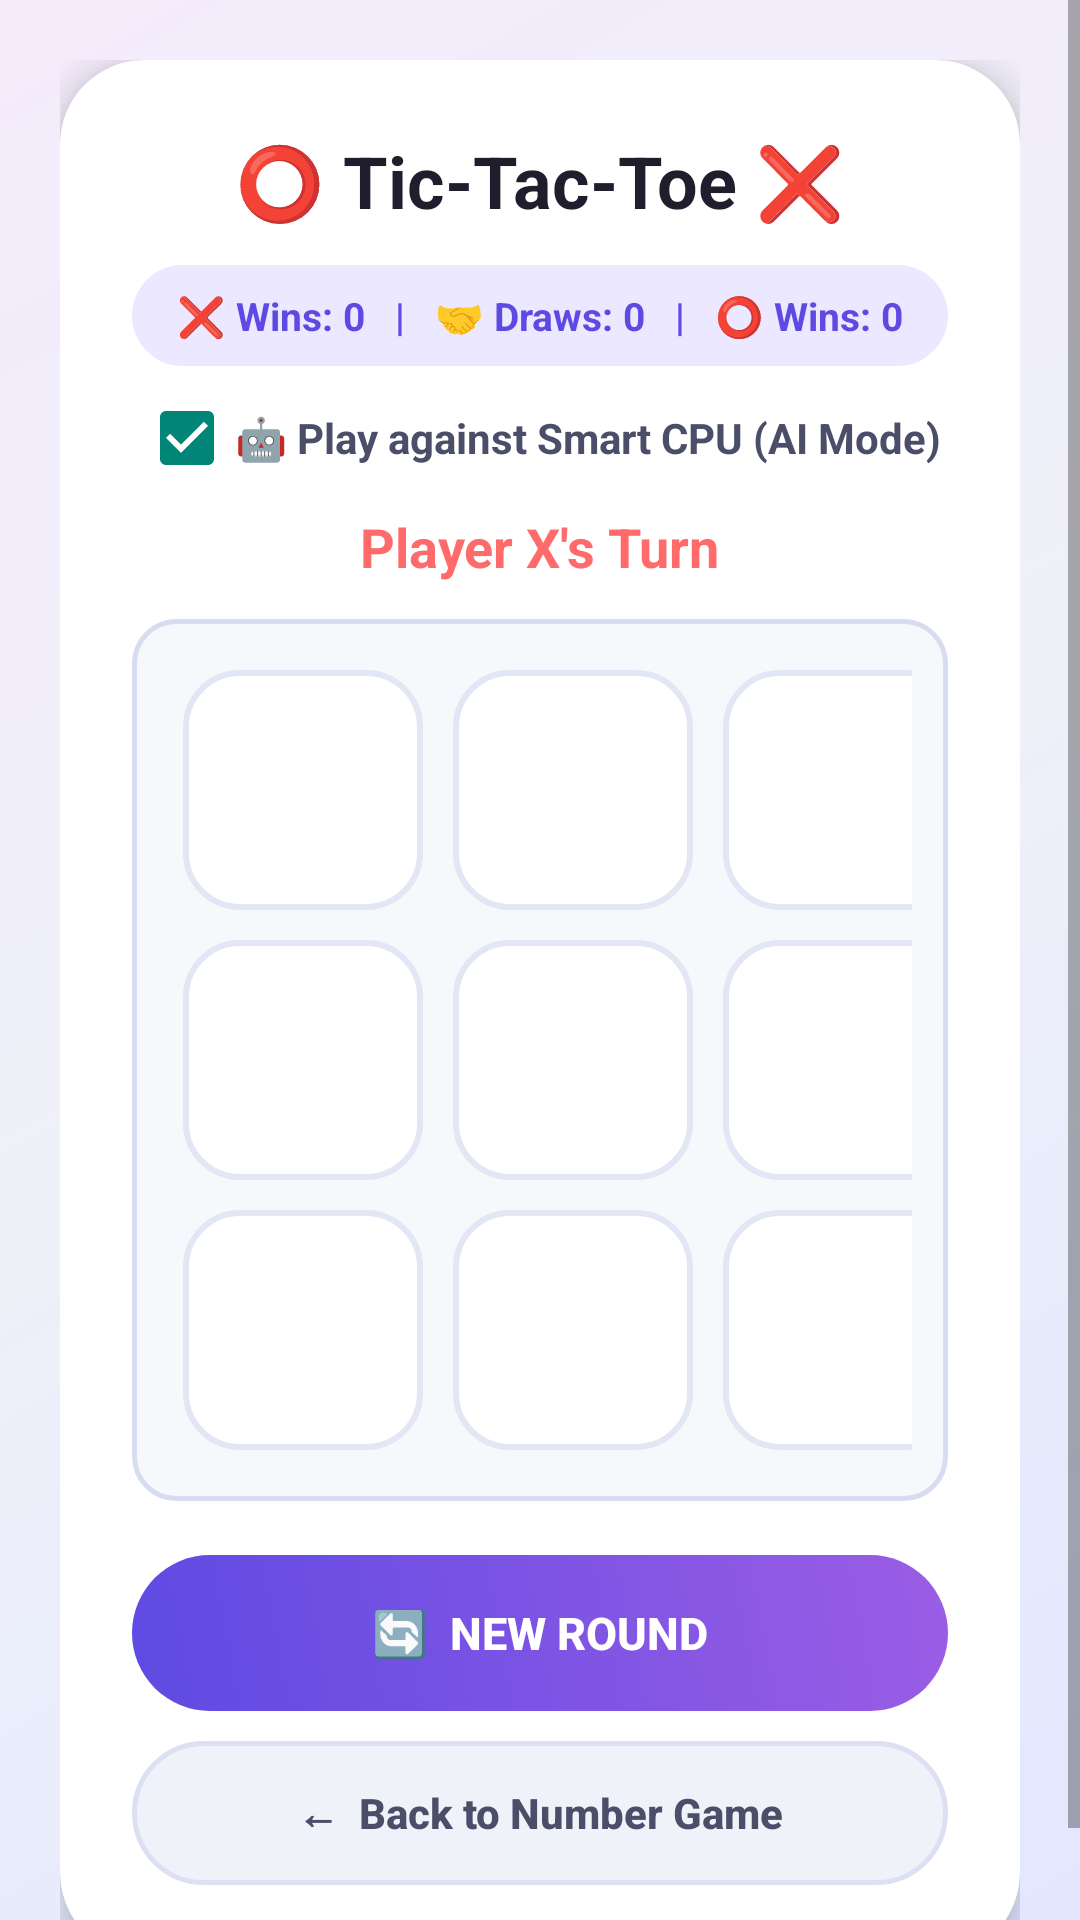

Reconstruct the res/layout file that produces this screen, plus the resources it refers to.
<!-- AndroidManifest.xml: activity theme Theme.AppCompat.Light.NoActionBar -->
<!-- res/layout/activity_tic_tac_toe.xml -->
<?xml version="1.0" encoding="utf-8"?>
<ScrollView xmlns:android="http://schemas.android.com/apk/res/android"
    xmlns:app="http://schemas.android.com/apk/res-auto"
    android:layout_width="match_parent"
    android:layout_height="match_parent"
    android:background="@drawable/bg_gradient_mesh"
    android:fillViewport="true">

    <androidx.constraintlayout.widget.ConstraintLayout
        android:layout_width="match_parent"
        android:layout_height="wrap_content"
        android:padding="20dp">

        <androidx.cardview.widget.CardView
            android:layout_width="match_parent"
            android:layout_height="wrap_content"
            app:cardCornerRadius="28dp"
            app:cardElevation="8dp"
            app:cardBackgroundColor="#FFFFFF"
            app:layout_constraintTop_toTopOf="parent"
            app:layout_constraintBottom_toBottomOf="parent"
            app:layout_constraintStart_toStartOf="parent"
            app:layout_constraintEnd_toEndOf="parent">

            <LinearLayout
                android:layout_width="match_parent"
                android:layout_height="wrap_content"
                android:orientation="vertical"
                android:gravity="center_horizontal"
                android:padding="24dp">

                <TextView
                    android:layout_width="wrap_content"
                    android:layout_height="wrap_content"
                    android:text="⭕ Tic-Tac-Toe ❌"
                    android:textSize="24sp"
                    android:textStyle="bold"
                    android:textColor="#1E1E2C" />

                <TextView
                    android:id="@+id/tvScoreBoard"
                    android:layout_width="match_parent"
                    android:layout_height="wrap_content"
                    android:text="❌ Wins: 0   |   🤝 Draws: 0   |   ⭕ Wins: 0"
                    android:textSize="13sp"
                    android:textStyle="bold"
                    android:textColor="#5E4AE3"
                    android:gravity="center"
                    android:background="@drawable/bg_badge"
                    android:paddingVertical="8dp"
                    android:layout_marginTop="12dp" />

                <CheckBox
                    android:id="@+id/cbVsCpu"
                    android:layout_width="wrap_content"
                    android:layout_height="wrap_content"
                    android:text="🤖 Play against Smart CPU (AI Mode)"
                    android:checked="true"
                    android:textStyle="bold"
                    android:textColor="#4A4E69"
                    android:layout_marginTop="8dp" />

                <TextView
                    android:id="@+id/tvTurnStatus"
                    android:layout_width="wrap_content"
                    android:layout_height="wrap_content"
                    android:text="Player X's Turn"
                    android:textSize="18sp"
                    android:textStyle="bold"
                    android:textColor="#FF6B6B"
                    android:layout_marginTop="8dp"
                    android:layout_marginBottom="12dp" />

                
                <GridLayout
                    android:layout_width="wrap_content"
                    android:layout_height="wrap_content"
                    android:rowCount="3"
                    android:columnCount="3"
                    android:background="@drawable/bg_input_box"
                    android:padding="12dp">

                    <androidx.appcompat.widget.AppCompatButton android:id="@+id/btnCell0" android:layout_width="80dp" android:layout_height="80dp" android:layout_margin="5dp" android:textSize="32sp" android:textStyle="bold" android:background="@drawable/bg_ttt_cell" android:stateListAnimator="@null" />
                    <androidx.appcompat.widget.AppCompatButton android:id="@+id/btnCell1" android:layout_width="80dp" android:layout_height="80dp" android:layout_margin="5dp" android:textSize="32sp" android:textStyle="bold" android:background="@drawable/bg_ttt_cell" android:stateListAnimator="@null" />
                    <androidx.appcompat.widget.AppCompatButton android:id="@+id/btnCell2" android:layout_width="80dp" android:layout_height="80dp" android:layout_margin="5dp" android:textSize="32sp" android:textStyle="bold" android:background="@drawable/bg_ttt_cell" android:stateListAnimator="@null" />
                    <androidx.appcompat.widget.AppCompatButton android:id="@+id/btnCell3" android:layout_width="80dp" android:layout_height="80dp" android:layout_margin="5dp" android:textSize="32sp" android:textStyle="bold" android:background="@drawable/bg_ttt_cell" android:stateListAnimator="@null" />
                    <androidx.appcompat.widget.AppCompatButton android:id="@+id/btnCell4" android:layout_width="80dp" android:layout_height="80dp" android:layout_margin="5dp" android:textSize="32sp" android:textStyle="bold" android:background="@drawable/bg_ttt_cell" android:stateListAnimator="@null" />
                    <androidx.appcompat.widget.AppCompatButton android:id="@+id/btnCell5" android:layout_width="80dp" android:layout_height="80dp" android:layout_margin="5dp" android:textSize="32sp" android:textStyle="bold" android:background="@drawable/bg_ttt_cell" android:stateListAnimator="@null" />
                    <androidx.appcompat.widget.AppCompatButton android:id="@+id/btnCell6" android:layout_width="80dp" android:layout_height="80dp" android:layout_margin="5dp" android:textSize="32sp" android:textStyle="bold" android:background="@drawable/bg_ttt_cell" android:stateListAnimator="@null" />
                    <androidx.appcompat.widget.AppCompatButton android:id="@+id/btnCell7" android:layout_width="80dp" android:layout_height="80dp" android:layout_margin="5dp" android:textSize="32sp" android:textStyle="bold" android:background="@drawable/bg_ttt_cell" android:stateListAnimator="@null" />
                    <androidx.appcompat.widget.AppCompatButton android:id="@+id/btnCell8" android:layout_width="80dp" android:layout_height="80dp" android:layout_margin="5dp" android:textSize="32sp" android:textStyle="bold" android:background="@drawable/bg_ttt_cell" android:stateListAnimator="@null" />
                </GridLayout>

                
                <androidx.appcompat.widget.AppCompatButton
                    android:id="@+id/btnResetBoard"
                    android:layout_width="match_parent"
                    android:layout_height="52dp"
                    android:text="🔄  NEW ROUND"
                    android:textAllCaps="false"
                    android:textSize="15sp"
                    android:textStyle="bold"
                    android:textColor="#FFFFFF"
                    android:background="@drawable/btn_gradient_primary"
                    android:stateListAnimator="@null"
                    android:layout_marginTop="18dp" />

                <androidx.appcompat.widget.AppCompatButton
                    android:id="@+id/btnBackFromTtt"
                    android:layout_width="match_parent"
                    android:layout_height="48dp"
                    android:text="←  Back to Number Game"
                    android:textAllCaps="false"
                    android:textSize="14sp"
                    android:textStyle="bold"
                    android:textColor="#4A4E69"
                    android:background="@drawable/btn_tonal_secondary"
                    android:stateListAnimator="@null"
                    android:layout_marginTop="10dp" />

            </LinearLayout>
        </androidx.cardview.widget.CardView>
    </androidx.constraintlayout.widget.ConstraintLayout>
</ScrollView>
<!-- resources referenced by this layout -->
<resources>
  <!-- drawable bg_badge (drawable) -->
  <?xml version="1.0" encoding="utf-8"?>
  <shape xmlns:android="http://schemas.android.com/apk/res/android">
      <solid android:color="#ECE8FF" />
      <corners android:radius="20dp" />
  </shape>
  <!-- drawable bg_gradient_mesh (drawable) -->
  <?xml version="1.0" encoding="utf-8"?>
  <shape xmlns:android="http://schemas.android.com/apk/res/android"
      android:shape="rectangle">
      <gradient
          android:angle="135"
          android:startColor="#E2E7FF"
          android:centerColor="#EEF0F8"
          android:endColor="#F4EBFB"
          android:type="linear" />
  </shape>
  <!-- drawable bg_input_box (drawable) -->
  <?xml version="1.0" encoding="utf-8"?>
  <shape xmlns:android="http://schemas.android.com/apk/res/android">
      <solid android:color="#F7F8FC" />
      <corners android:radius="14dp" />
      <stroke android:width="1.5dp" android:color="#D8DCF0" />
  </shape>
  <!-- drawable bg_ttt_cell (drawable) -->
  <?xml version="1.0" encoding="utf-8"?>
  <ripple xmlns:android="http://schemas.android.com/apk/res/android"
      android:color="#205E4AE3">
      <item>
          <shape android:shape="rectangle">
              <solid android:color="#FFFFFF" />
              <corners android:radius="18dp" />
              <stroke android:width="2dp" android:color="#E2E6F5" />
          </shape>
      </item>
  </ripple>
  <!-- drawable btn_gradient_primary (drawable) -->
  <?xml version="1.0" encoding="utf-8"?>
  <ripple xmlns:android="http://schemas.android.com/apk/res/android"
      android:color="#40FFFFFF">
      <item>
          <shape android:shape="rectangle">
              <gradient
                  android:angle="45"
                  android:startColor="#5E4AE3"
                  android:endColor="#9B5DE5"
                  android:type="linear" />
              <corners android:radius="28dp" />
          </shape>
      </item>
  </ripple>
  <!-- drawable btn_tonal_secondary (drawable) -->
  <?xml version="1.0" encoding="utf-8"?>
  <ripple xmlns:android="http://schemas.android.com/apk/res/android"
      android:color="#255E4AE3">
      <item>
          <shape android:shape="rectangle">
              <solid android:color="#F0F2FA" />
              <corners android:radius="28dp" />
              <stroke android:width="1.5dp" android:color="#DCE0F2" />
          </shape>
      </item>
  </ripple>
</resources>
